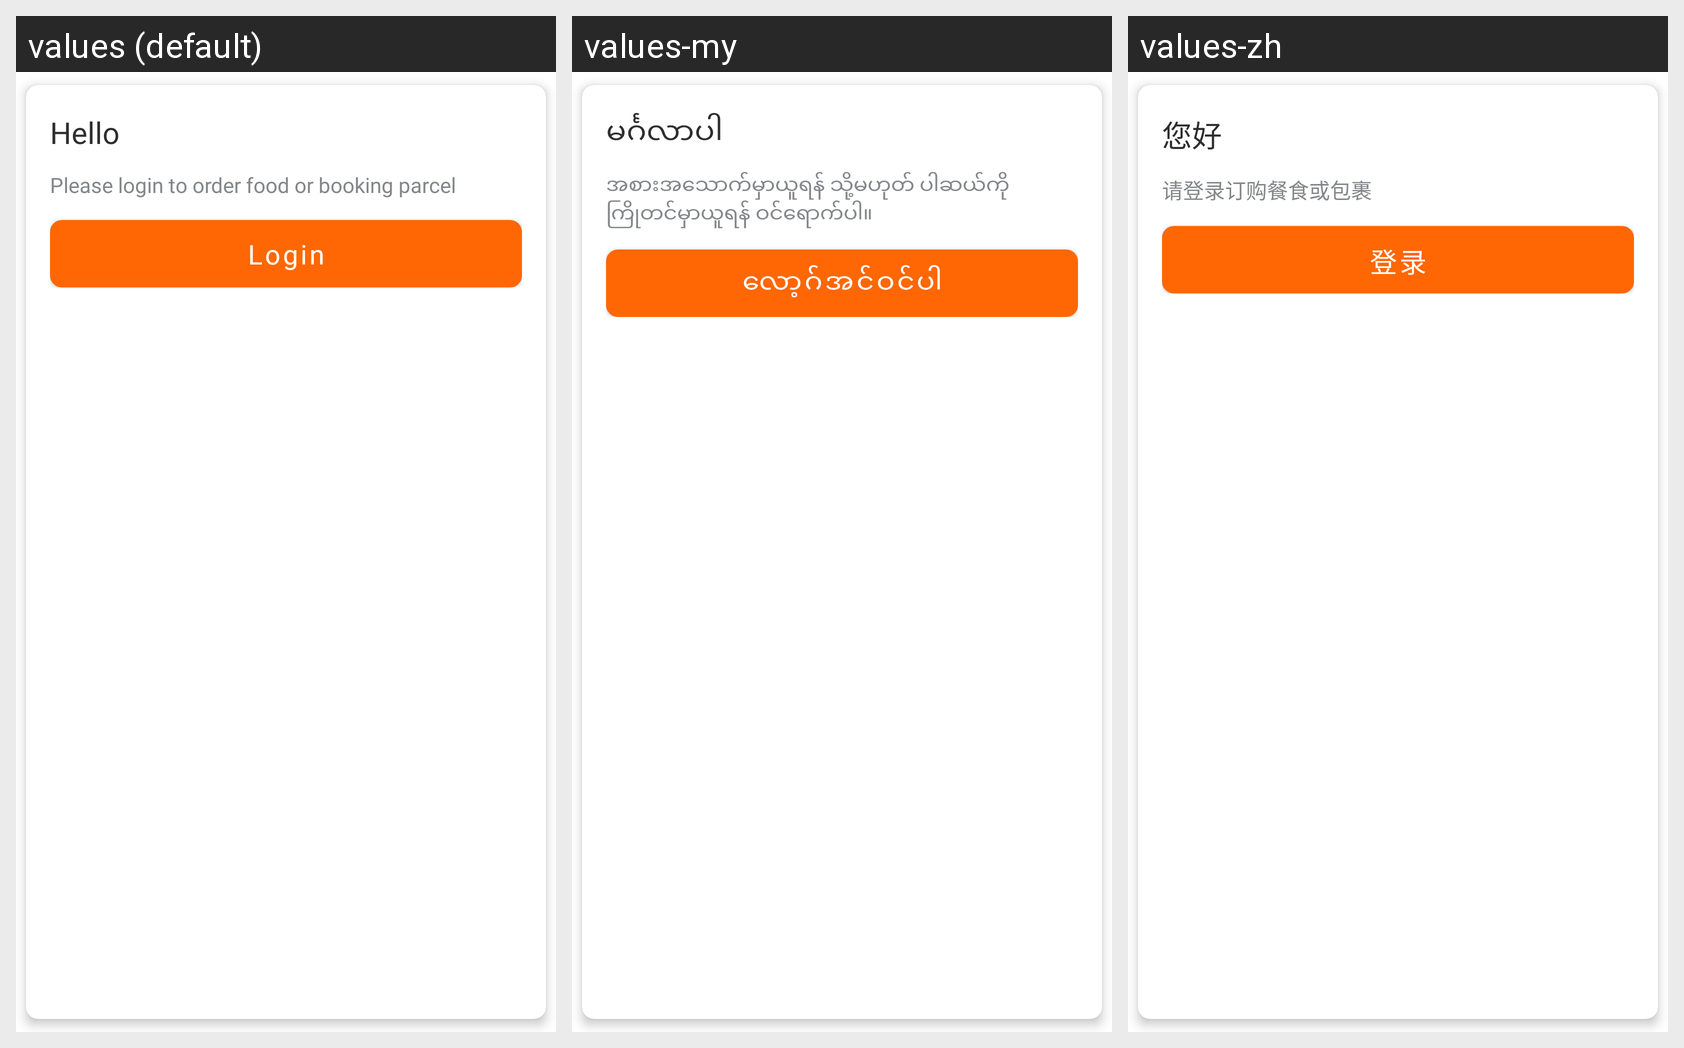

This grid shows one Android layout under several languages. Give, for every string resource on the screen, its name, the default text and each shown locale's text.
Android screen res/layout/layout_login_dialog.xml rendered under 3 locales, left to right: values (default), values-my, values-zh. Device: Nexus 5 (rendered at 1080×1920; each locale shown at half size, 540×960, under a caption strip naming it); theme Theme.Fatty.
Strings drawn on this screen, with the default value and each locale's value (text and hints the layout hard-codes, and strings that could not be matched under every locale, appear in the picture but are not listed):

hello
  values: Hello
  values-my: မင်္ဂလာပါ
  values-zh: 您好

login_message
  values: Please login to order food or booking parcel
  values-my: အစားအသောက်မှာယူရန် သို့မဟုတ် ပါဆယ်ကို ကြိုတင်မှာယူရန် ဝင်ရောက်ပါ။
  values-zh: 请登录订购餐食或包裹

login
  values: Login
  values-my: လော့ဂ်အင်ဝင်ပါ
  values-zh: 登录
